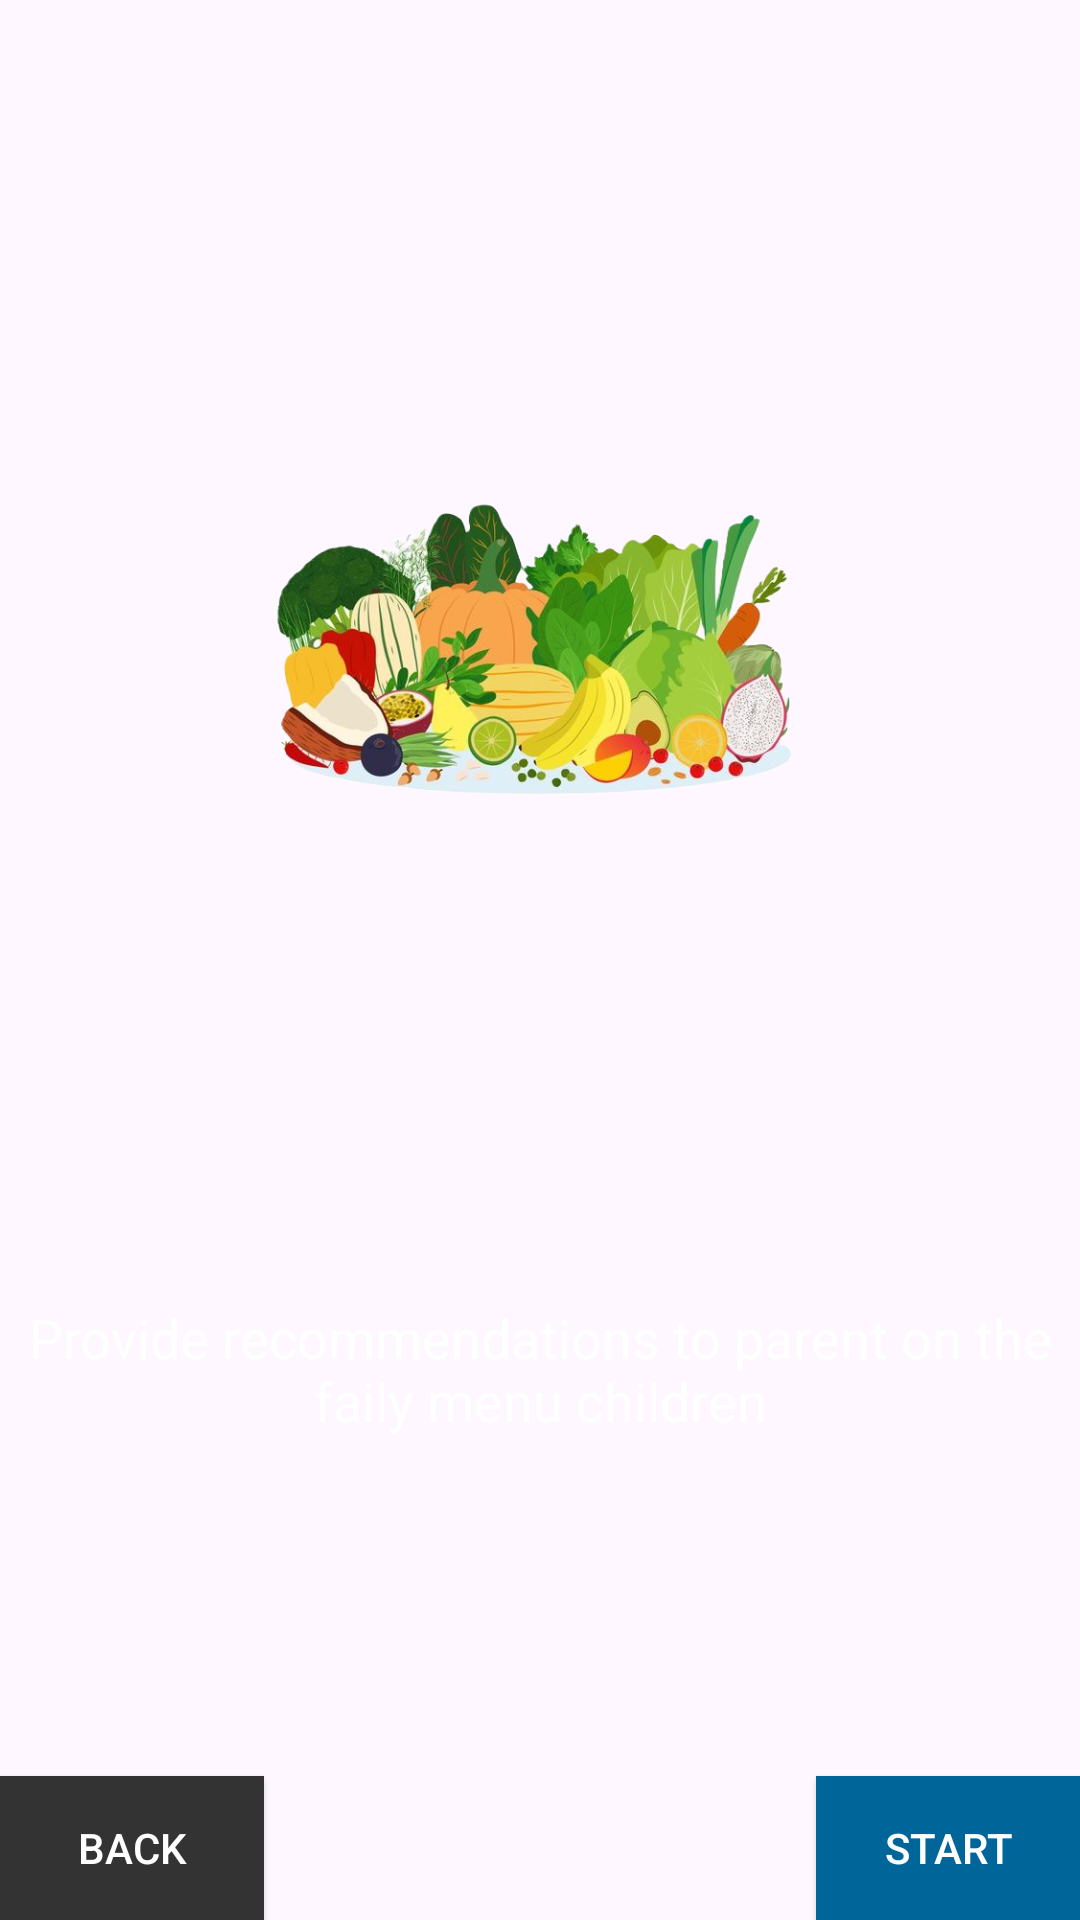

Produce the Android XML layout that renders to this screen, including the resource entries it uses.
<!-- AndroidManifest.xml: application theme Theme.Gibbiez -->
<!-- res/layout/activity_onboarding2.xml -->
<?xml version="1.0" encoding="utf-8"?>
<androidx.constraintlayout.widget.ConstraintLayout xmlns:android="http://schemas.android.com/apk/res/android"
    xmlns:app="http://schemas.android.com/apk/res-auto"
    xmlns:tools="http://schemas.android.com/tools"
    android:layout_width="match_parent"
    android:layout_height="match_parent"
    android:background="@drawable/background">


    <ImageView
        android:id="@+id/iv_onboarding_2"
        android:layout_width="200dp"
        android:layout_height="200dp"
        android:src="@drawable/onboarding2"
        app:layout_constraintBottom_toTopOf="@id/tv_onboarding_text"
        app:layout_constraintDimensionRatio="H,1:1"
        app:layout_constraintEnd_toEndOf="parent"
        app:layout_constraintHorizontal_bias="0.497"
        app:layout_constraintStart_toStartOf="parent"
        app:layout_constraintTop_toTopOf="parent" />

    <TextView
        android:id="@+id/tv_onboarding_text"
        android:layout_width="wrap_content"
        android:layout_height="wrap_content"
        android:gravity="center"
        android:text="Provide recommendations to parent on the faily menu children"
        android:textSize="18sp"
        android:textColor="@color/white"
        app:layout_constraintTop_toBottomOf="@id/iv_onboarding_2"
        app:layout_constraintBottom_toTopOf="@id/btn_start"
        app:layout_constraintStart_toStartOf="parent"
        app:layout_constraintEnd_toEndOf="parent"
        android:layout_marginTop="8dp" />

    <Button
        android:id="@+id/btn_start"
        android:layout_width="wrap_content"
        android:layout_height="wrap_content"
        android:text="Start"
        android:textColor="@android:color/white"
        android:background="#006699"
        app:layout_constraintEnd_toEndOf="parent"
        app:layout_constraintBottom_toBottomOf="parent"
        app:layout_constraintMarginEnd="16dp"
        app:layout_constraintMarginBottom="16dp"
        tools:ignore="HardcodedText" />

    <Button
        android:id="@+id/btn_back"
        android:layout_width="wrap_content"
        android:layout_height="wrap_content"
        android:text="Back"
        android:textColor="@android:color/white"
        android:background= "#333333"
        app:layout_constraintStart_toStartOf="parent"
        app:layout_constraintBottom_toBottomOf="parent"
        app:layout_constraintMarginStart="16dp"
        app:layout_constraintMarginBottom="16dp" />

</androidx.constraintlayout.widget.ConstraintLayout>
<!-- resources referenced by this layout -->
<resources>
  <color name="white">#FFFFFFFF</color>
  <!-- drawable onboarding2: png bitmap (drawable, 311116 bytes) -->
  <style name="Theme.Gibbiez" parent="Base.Theme.Gibbiez" />
  <style name="Base.Theme.Gibbiez" parent="Theme.Material3.DayNight.NoActionBar">
          
          
      </style>
</resources>
